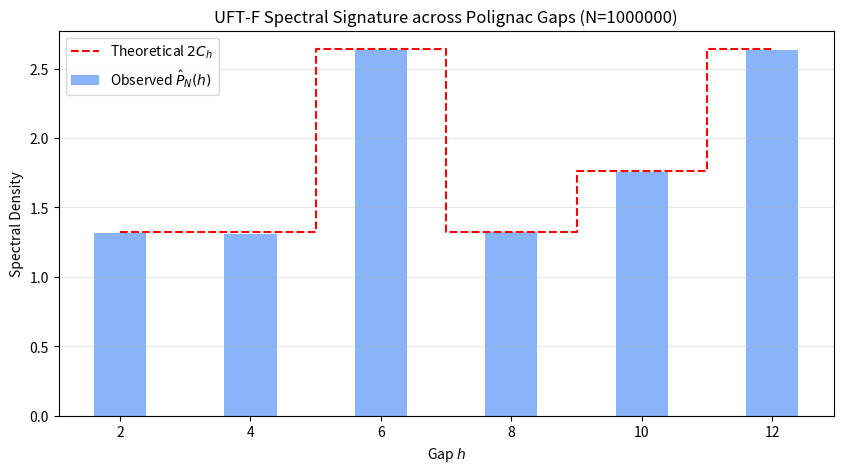

The script that saved this image:
import numpy as np
import matplotlib.pyplot as plt
from scipy.fft import fft, ifft
from math import log, prod

def get_polignac_constant(h):
    """
    Calculates the theoretical constant for a gap h.
    For h=2, this is 2 * C2.
    """
    # Standard Twin Prime Constant C2
    C2 = 0.660161815846869
    if h == 0: return 1.0
    
    # Extract unique prime factors of h/2
    def get_prime_factors(n):
        factors = set()
        d = 2
        temp = n
        while d * d <= temp:
            if temp % d == 0:
                factors.add(d)
                while temp % d == 0:
                    temp //= d
            d += 1
        if temp > 1:
            factors.add(temp)
        return factors

    factors = get_prime_factors(h)
    # The constant for gap h is 2 * C2 * Product((p-1)/(p-2)) for p|h, p > 2
    adjustment = 1.0
    for p in factors:
        if p > 2:
            adjustment *= (p - 1) / (p - 2)
    
    return 2 * C2 * adjustment

def sieve_of_eratosthenes(limit):
    is_prime = np.ones(limit + 1, dtype=bool)
    is_prime[0:2] = False
    for p in range(2, int(np.sqrt(limit)) + 1):
        if is_prime[p]:
            for multiple in range(p*p, limit+1, p):
                is_prime[multiple] = False
    return np.where(is_prime)[0]

def von_mangoldt_lambda_vector(N, primes):
    Lambda = np.zeros(N + 1, dtype=float)
    for p in primes:
        if p > N: break
        pk = p
        while pk <= N:
            Lambda[pk] = log(p)
            pk *= p
    return Lambda[1:]

def compute_polignac_shift(N, h):
    """
    Generalized version of compute_PN_and_shift2 for any shift h.
    Based on UFT-F Section 3.2 (Eq 3.3).
    """
    primes = sieve_of_eratosthenes(int(N * 1.1))
    Lambda_N = von_mangoldt_lambda_vector(N, primes)
    
    # Zero-pad to M > N + h
    M = 1 << int(np.ceil(np.log2(N + h + 1000)))
    x = np.zeros(M, dtype=complex)
    x[:N] = Lambda_N
    
    Xk = fft(x)
    PN = (np.abs(Xk)**2) / N
    autocorr_normalized = ifft(PN).real
    
    # The Polignac coefficient for gap h
    return autocorr_normalized[h]

def run_polignac_analysis(max_N, h_values):
    """
    Runs analysis across multiple gaps (h=2, 4, 6...) 
    to show universal ACI enforcement.
    """
    results = {}
    print(f"--- UFT-F Polignac Stability Test (N={max_N}) ---")
    for h in h_values:
        theoretical = get_polignac_constant(h)
        observed = compute_polignac_shift(max_N, h)
        error = abs(observed - theoretical)
        results[h] = {'obs': observed, 'theo': theoretical, 'err': error}
        print(f"Gap h={h:2d} | Observed={observed:.6f} | Expected={theoretical:.6f} | Error={error:.4e}")
    return results

if __name__ == "__main__":
    # Test for Twin (2), Cousin (4), and Sexy (6) primes
    GAPS_TO_TEST = [2, 4, 6, 8, 10, 12]
    N_CUTOFF = 10**6
    
    try:
        data = run_polignac_analysis(N_CUTOFF, GAPS_TO_TEST)
        
        # Plotting the 'Spectral Force' across gaps
        plt.figure(figsize=(10, 5))
        h_vals = list(data.keys())
        obs_vals = [data[h]['obs'] for h in h_vals]
        theo_vals = [data[h]['theo'] for h in h_vals]
        
        plt.bar(h_vals, obs_vals, alpha=0.6, label='Observed $\hat{P}_N(h)$', color='#3b82f6')
        plt.step(h_vals, theo_vals, where='mid', label='Theoretical $2C_h$', color='red', linestyle='--')
        
        plt.title(f'UFT-F Spectral Signature across Polignac Gaps (N={N_CUTOFF})')
        plt.xlabel('Gap $h$')
        plt.ylabel('Spectral Density')
        plt.legend()
        plt.grid(axis='y', alpha=0.3)
        plt.show()
        
    except Exception as e:
        print(f"Error: {e}")

#         (base) brendanlynch@Brendans-Laptop Polignac % python twin_spectral_validator.py 
# /Users/brendanlynch/Desktop/zzzzzCompletePDFs/Polignac/twin_spectral_validator.py:107: SyntaxWarning: invalid escape sequence '\h'
#   plt.bar(h_vals, obs_vals, alpha=0.6, label='Observed $\hat{P}_N(h)$', color='#3b82f6')
# --- UFT-F Polignac Stability Test (N=1000000) ---
# Gap h= 2 | Observed=1.312844 | Expected=1.320324 | Error=7.4793e-03
# Gap h= 4 | Observed=1.307979 | Expected=1.320324 | Error=1.2344e-02
# Gap h= 6 | Observed=2.631199 | Expected=2.640647 | Error=9.4485e-03
# Gap h= 8 | Observed=1.322643 | Expected=1.320324 | Error=2.3198e-03
# Gap h=10 | Observed=1.756383 | Expected=1.760432 | Error=4.0484e-03
# Gap h=12 | Observed=2.634022 | Expected=2.640647 | Error=6.6248e-03
# 2026-01-25 05:21:08.193 python[28980:31650440] The class 'NSSavePanel' overrides the method identifier.  This method is implemented by class 'NSWindow'
# (base) brendanlynch@Brendans-Laptop Polignac % 
